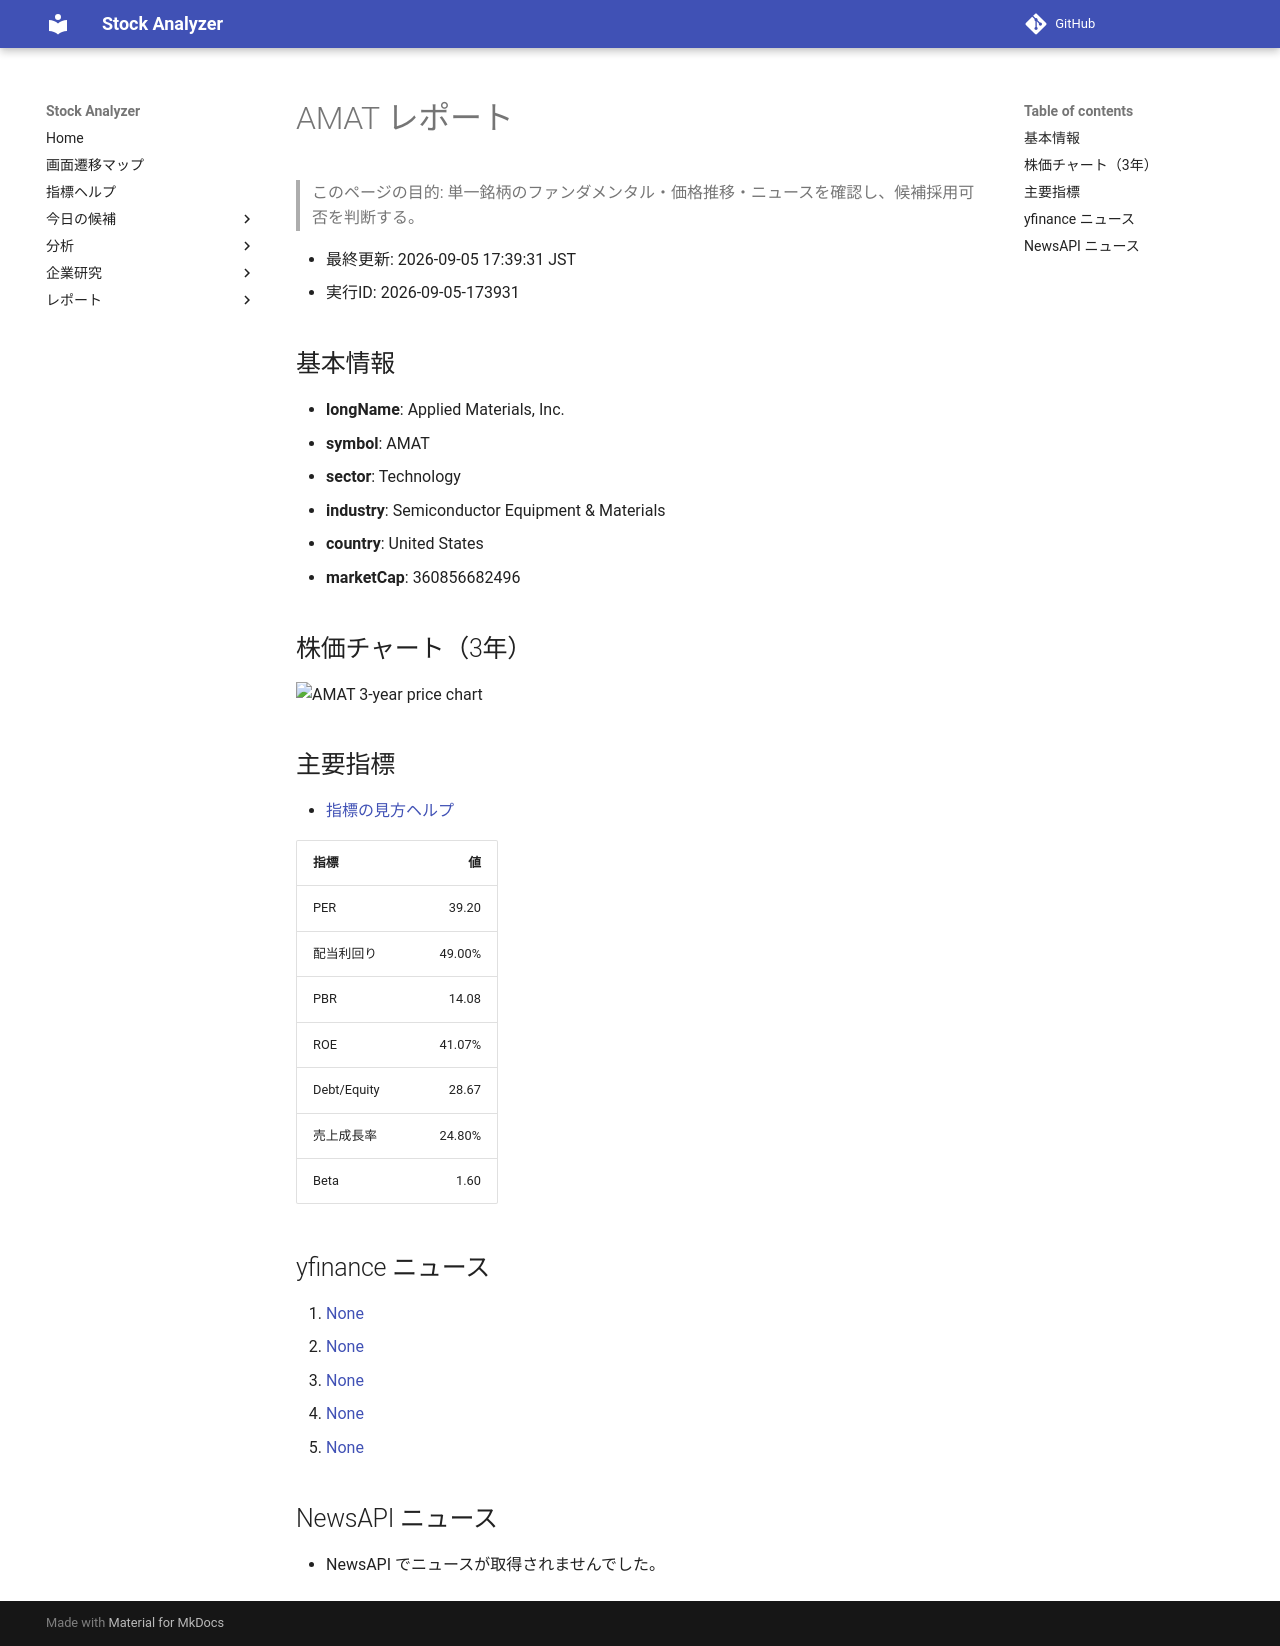

repository: Yumi-note/Making-APP · page: reports/2026-09-05/173931/AMAT/index.html · generator: mkdocs

# AMAT レポート

> このページの目的: 単一銘柄のファンダメンタル・価格推移・ニュースを確認し、候補採用可否を判断する。

- 最終更新: 2026-09-05 17:39:31 JST
- 実行ID: 2026-09-05-173931

## 基本情報

- **longName**: Applied Materials, Inc.
- **symbol**: AMAT
- **sector**: Technology
- **industry**: Semiconductor Equipment & Materials
- **country**: United States
- **marketCap**: 360856682496

## 株価チャート（3年）

![AMAT 3-year price chart](AMAT_3y.png)

## 主要指標

- [指標の見方ヘルプ](../../../../indicators.md)

| 指標 | 値 |
|---|---:|
| PER | 39.20 |
| 配当利回り | 49.00% |
| PBR | 14.08 |
| ROE | 41.07% |
| Debt/Equity | 28.67 |
| 売上成長率 | 24.80% |
| Beta | 1.60 |

## yfinance ニュース

1. [None](None)
2. [None](None)
3. [None](None)
4. [None](None)
5. [None](None)

## NewsAPI ニュース

- NewsAPI でニュースが取得されませんでした。
